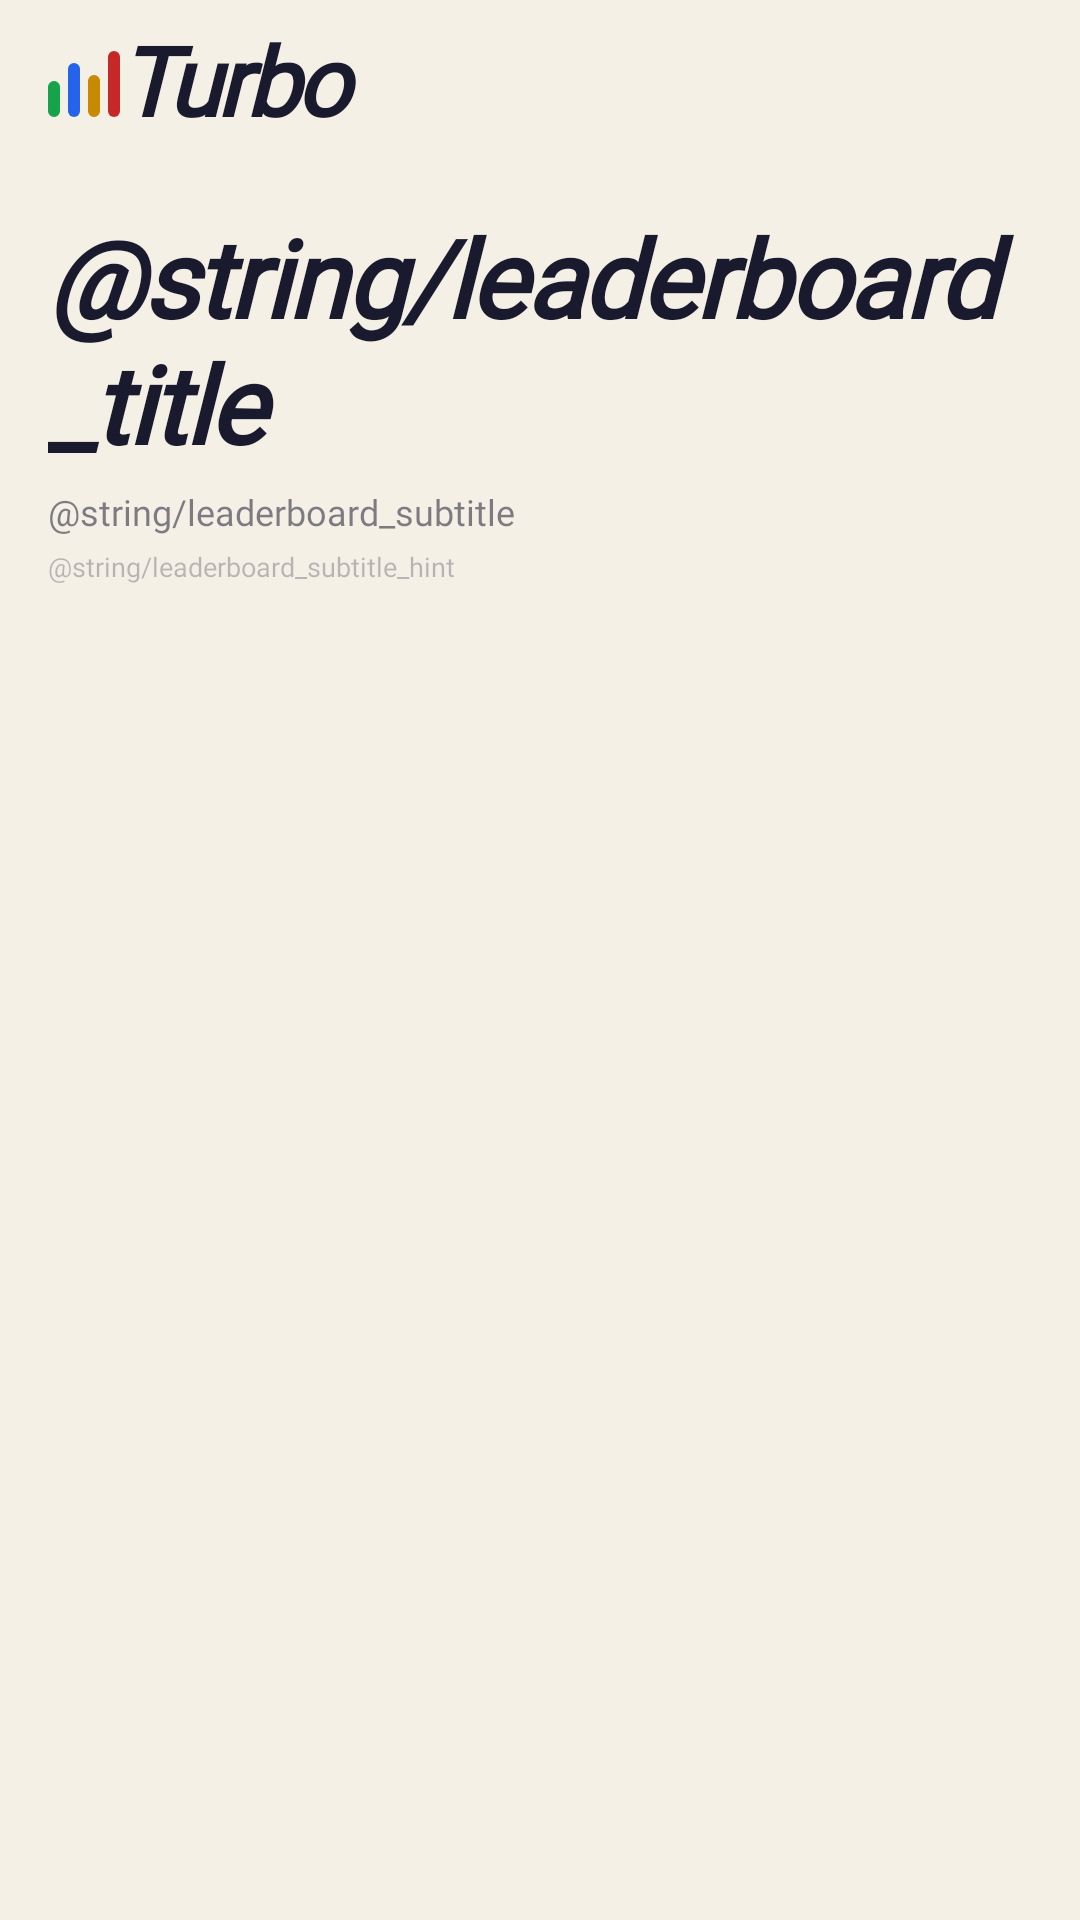

Reconstruct the res/layout file that produces this screen, plus the resources it refers to.
<!-- AndroidManifest.xml: application theme Theme.TurboGum -->
<!-- res/layout/fragment_leaderboard.xml -->
<?xml version="1.0" encoding="utf-8"?>
<androidx.coordinatorlayout.widget.CoordinatorLayout
    xmlns:android="http://schemas.android.com/apk/res/android"
    xmlns:app="http://schemas.android.com/apk/res-auto"
    xmlns:tools="http://schemas.android.com/tools"
    android:layout_width="match_parent"
    android:layout_height="match_parent"
    android:background="@color/bg_background"
    tools:context=".ui.leaderboard.LeaderboardFragment">

    <include
        android:id="@+id/headerInclude"
        layout="@layout/component_app_header"
        android:layout_width="match_parent"
        android:layout_height="@dimen/header_height" />

    <LinearLayout
        android:layout_width="match_parent"
        android:layout_height="match_parent"
        android:layout_marginTop="@dimen/header_height"
        android:orientation="vertical">

        <LinearLayout
            android:layout_width="match_parent"
            android:layout_height="wrap_content"
            android:orientation="vertical"
            android:paddingStart="@dimen/spacing_xl"
            android:paddingEnd="@dimen/spacing_xl"
            android:paddingTop="@dimen/spacing_md">

            <TextView
                android:layout_width="wrap_content"
                android:layout_height="wrap_content"
                android:fontFamily="@font/barlow_condensed"
                android:text="@string/leaderboard_title"
                android:textColor="@color/text_1"
                android:textSize="36sp"
                android:textStyle="italic|bold"
                android:letterSpacing="-0.02"
                android:paddingEnd="6dp" />

            <TextView
                android:layout_width="wrap_content"
                android:layout_height="wrap_content"
                android:layout_marginTop="@dimen/spacing_xs"
                android:fontFamily="@font/space_grotesk_medium"
                android:text="@string/leaderboard_subtitle"
                android:textColor="@color/text_2"
                android:textSize="@dimen/text_body_md" />

            <TextView
                android:layout_width="wrap_content"
                android:layout_height="wrap_content"
                android:layout_marginTop="@dimen/spacing_xs"
                android:fontFamily="@font/space_grotesk"
                android:text="@string/leaderboard_subtitle_hint"
                android:textColor="@color/text_3"
                android:textSize="@dimen/text_label_sm" />

            <HorizontalScrollView
                android:layout_width="match_parent"
                android:layout_height="wrap_content"
                android:layout_marginTop="@dimen/spacing_md"
                android:scrollbars="none">

                <com.google.android.material.chip.ChipGroup
                    android:id="@+id/filterChipGroup"
                    android:layout_width="wrap_content"
                    android:layout_height="@dimen/chip_height"
                    android:gravity="center_vertical"
                    app:chipSpacingHorizontal="@dimen/spacing_sm"
                    app:singleLine="true"
                    app:singleSelection="true"
                    app:selectionRequired="true" />
            </HorizontalScrollView>
        </LinearLayout>

        <FrameLayout
            android:layout_width="match_parent"
            android:layout_height="0dp"
            android:layout_weight="1">

            <androidx.recyclerview.widget.RecyclerView
                android:id="@+id/recyclerView"
                android:layout_width="match_parent"
                android:layout_height="match_parent"
                android:clipToPadding="false"
                android:paddingStart="@dimen/spacing_xl"
                android:paddingEnd="@dimen/spacing_xl"
                android:paddingTop="@dimen/spacing_md"
                android:paddingBottom="@dimen/spacing_md" />

            <LinearLayout
                android:id="@+id/emptyState"
                android:layout_width="match_parent"
                android:layout_height="match_parent"
                android:gravity="center"
                android:orientation="vertical"
                android:paddingStart="@dimen/spacing_xxxl"
                android:paddingEnd="@dimen/spacing_xxxl"
                android:visibility="gone">

                <TextView
                    android:layout_width="match_parent"
                    android:layout_height="wrap_content"
                    android:fontFamily="@font/space_grotesk"
                    android:gravity="center"
                    android:text="@string/leaderboard_empty"
                    android:textColor="@color/text_3"
                    android:textSize="@dimen/text_body_md" />
            </LinearLayout>
        </FrameLayout>

        
        <LinearLayout
            android:id="@+id/currentUserContainer"
            android:layout_width="match_parent"
            android:layout_height="wrap_content"
            android:orientation="vertical"
            android:paddingStart="@dimen/spacing_xl"
            android:paddingEnd="@dimen/spacing_xl"
            android:paddingBottom="@dimen/bottom_nav_height"
            android:visibility="gone">

            <TextView
                android:layout_width="wrap_content"
                android:layout_height="wrap_content"
                android:layout_marginBottom="@dimen/spacing_sm"
                android:fontFamily="@font/space_grotesk_semibold"
                android:letterSpacing="0.12"
                android:text="@string/leaderboard_your_position"
                android:textAllCaps="true"
                android:textColor="@color/text_3"
                android:textSize="@dimen/text_label_md" />

            <include
                android:id="@+id/currentUserRow"
                layout="@layout/item_leaderboard_user" />
        </LinearLayout>

    </LinearLayout>

</androidx.coordinatorlayout.widget.CoordinatorLayout>
<!-- res/layout/component_app_header.xml (included above) -->
<?xml version="1.0" encoding="utf-8"?>
<LinearLayout xmlns:android="http://schemas.android.com/apk/res/android"
    android:id="@+id/headerBar"
    android:layout_width="match_parent"
    android:layout_height="@dimen/header_height"
    android:background="@color/bg_background"
    android:gravity="center_vertical"
    android:orientation="horizontal"
    android:paddingStart="@dimen/spacing_xl"
    android:paddingEnd="@dimen/spacing_xl">

    
    <include
        android:id="@+id/barsLogo"
        layout="@layout/component_bars_logo"
        android:layout_marginEnd="@dimen/spacing_sm" />

    
    <TextView
        android:id="@+id/headerTitle"
        android:layout_width="0dp"
        android:layout_height="wrap_content"
        android:layout_weight="1"
        android:fontFamily="@font/barlow_condensed_extrabold_italic"
        android:text="Turbo"
        android:textColor="@color/text_1"
        android:textSize="32sp"
        android:textStyle="bold|italic"
        android:letterSpacing="-0.04"
        android:includeFontPadding="false"
        android:paddingEnd="6dp"
        android:clipToPadding="false" />

</LinearLayout>
<!-- res/layout/item_leaderboard_user.xml (included above) -->
<?xml version="1.0" encoding="utf-8"?>
<LinearLayout xmlns:android="http://schemas.android.com/apk/res/android"
    xmlns:app="http://schemas.android.com/apk/res-auto"
    xmlns:tools="http://schemas.android.com/tools"
    android:id="@+id/root"
    android:layout_width="match_parent"
    android:layout_height="wrap_content"
    android:layout_marginBottom="@dimen/spacing_sm"
    android:background="@drawable/surface_card_bg"
    android:gravity="center_vertical"
    android:orientation="horizontal"
    android:padding="@dimen/spacing_md">

    <TextView
        android:id="@+id/rankText"
        android:layout_width="32dp"
        android:layout_height="wrap_content"
        android:fontFamily="@font/barlow_condensed"
        android:gravity="center"
        android:textColor="@color/text_2"
        android:textSize="18sp"
        android:textStyle="italic|bold"
        tools:text="#1" />

    <TextView
        android:id="@+id/avatarInitials"
        android:layout_width="40dp"
        android:layout_height="40dp"
        android:layout_marginStart="@dimen/spacing_sm"
        android:layout_marginEnd="@dimen/spacing_md"
        android:background="@drawable/bg_avatar_initials"
        android:fontFamily="@font/barlow_condensed"
        android:gravity="center"
        android:textColor="@color/white"
        android:textSize="16sp"
        android:textStyle="bold"
        tools:text="К" />

    <TextView
        android:id="@+id/nicknameText"
        android:layout_width="0dp"
        android:layout_height="wrap_content"
        android:layout_weight="1"
        android:ellipsize="end"
        android:fontFamily="@font/space_grotesk_medium"
        android:maxLines="1"
        android:textColor="@color/text_1"
        android:textSize="@dimen/text_body_lg"
        tools:text="Коллекционер" />

    <TextView
        android:id="@+id/percentText"
        android:layout_width="wrap_content"
        android:layout_height="wrap_content"
        android:layout_marginStart="@dimen/spacing_sm"
        android:fontFamily="@font/barlow_condensed"
        android:textColor="@color/brand_violet_light"
        android:textSize="18sp"
        android:textStyle="italic|bold"
        tools:text="42%" />

</LinearLayout>
<!-- res/layout/component_bars_logo.xml (included above) -->
<?xml version="1.0" encoding="utf-8"?>
<LinearLayout xmlns:android="http://schemas.android.com/apk/res/android"
    android:layout_width="wrap_content"
    android:layout_height="wrap_content"
    android:orientation="horizontal"
    android:gravity="bottom">

    
    <View
        android:layout_width="@dimen/bars_logo_width"
        android:layout_height="@dimen/bars_logo_h1"
        android:layout_marginEnd="@dimen/bars_logo_gap"
        android:background="@drawable/bars_logo_green" />

    
    <View
        android:layout_width="@dimen/bars_logo_width"
        android:layout_height="@dimen/bars_logo_h2"
        android:layout_marginEnd="@dimen/bars_logo_gap"
        android:background="@drawable/bars_logo_blue" />

    
    <View
        android:layout_width="@dimen/bars_logo_width"
        android:layout_height="@dimen/bars_logo_h3"
        android:layout_marginEnd="@dimen/bars_logo_gap"
        android:background="@drawable/bars_logo_gold" />

    
    <View
        android:layout_width="@dimen/bars_logo_width"
        android:layout_height="@dimen/bars_logo_h4"
        android:background="@drawable/bars_logo_red" />
</LinearLayout>
<!-- resources referenced by this layout -->
<resources>
  <color name="bg_background">#F5F0E6</color>
  <color name="brand_violet_light">#8B5CF6</color>
  <color name="text_1">#1A1A2E</color>
  <color name="text_2">#8C1A1A2E</color>
  <color name="text_3">#471A1A2E</color>
  <color name="white">#FFFFFFFF</color>
  <dimen name="bars_logo_gap">2.5dp</dimen>
  <dimen name="bars_logo_h1">12dp</dimen>
  <dimen name="bars_logo_h2">18dp</dimen>
  <dimen name="bars_logo_h3">14dp</dimen>
  <dimen name="bars_logo_h4">22dp</dimen>
  <dimen name="bars_logo_width">4dp</dimen>
  <dimen name="bottom_nav_height">80dp</dimen>
  <dimen name="chip_height">42dp</dimen>
  <dimen name="header_height">56dp</dimen>
  <dimen name="spacing_md">12dp</dimen>
  <dimen name="spacing_sm">8dp</dimen>
  <dimen name="spacing_xl">16dp</dimen>
  <dimen name="spacing_xs">4dp</dimen>
  <dimen name="spacing_xxxl">24dp</dimen>
  <dimen name="text_body_lg">14sp</dimen>
  <dimen name="text_body_md">12sp</dimen>
  <dimen name="text_label_md">10sp</dimen>
  <dimen name="text_label_sm">9sp</dimen>
  <!-- drawable bars_logo_blue (drawable) -->
  <?xml version="1.0" encoding="utf-8"?>
  <shape xmlns:android="http://schemas.android.com/apk/res/android"
      android:shape="rectangle">
      <solid android:color="@color/rarity_rare" />
      <corners android:radius="10dp" />
  </shape>
  <!-- drawable bars_logo_gold (drawable) -->
  <?xml version="1.0" encoding="utf-8"?>
  <shape xmlns:android="http://schemas.android.com/apk/res/android"
      android:shape="rectangle">
      <solid android:color="@color/brand_gold" />
      <corners android:radius="10dp" />
  </shape>
  <!-- drawable bars_logo_green (drawable) -->
  <?xml version="1.0" encoding="utf-8"?>
  <shape xmlns:android="http://schemas.android.com/apk/res/android"
      android:shape="rectangle">
      <solid android:color="@color/rarity_uncommon" />
      <corners android:radius="10dp" />
  </shape>
  <!-- drawable bars_logo_red (drawable) -->
  <?xml version="1.0" encoding="utf-8"?>
  <shape xmlns:android="http://schemas.android.com/apk/res/android"
      android:shape="rectangle">
      <solid android:color="@color/brand_red" />
      <corners android:radius="2dp" />
  </shape>
  <!-- drawable bg_avatar_initials (drawable) -->
  <?xml version="1.0" encoding="utf-8"?>
  <shape xmlns:android="http://schemas.android.com/apk/res/android"
      android:shape="oval">
      <gradient
          android:startColor="#F48FB1"
          android:endColor="#7A30F0"
          android:angle="0"
          android:type="linear" />
  </shape>
  <!-- drawable surface_card_bg (drawable) -->
  <?xml version="1.0" encoding="utf-8"?>
  <shape xmlns:android="http://schemas.android.com/apk/res/android"
      android:shape="rectangle">
      <solid android:color="#1FC88A00" />
      <stroke android:width="@dimen/stroke_default" android:color="#54C88A00" />
      <corners android:radius="@dimen/radius_xs" />
  </shape>
  <style name="Theme.TurboGum" parent="Theme.MaterialComponents.DayNight.DarkActionBar">
          
          <item name="colorPrimary">@color/purple_500</item>
          <item name="colorPrimaryVariant">@color/purple_700</item>
          <item name="colorOnPrimary">@color/white</item>
          
          <item name="colorSecondary">@color/teal_200</item>
          <item name="colorSecondaryVariant">@color/teal_700</item>
          <item name="colorOnSecondary">@color/black</item>
          
          <item name="android:statusBarColor">?attr/colorPrimaryVariant</item>
          
      </style>
  <color name="rarity_rare">#2563EB</color>
  <color name="brand_gold">#C88A00</color>
  <color name="rarity_uncommon">#16A34A</color>
  <color name="brand_red">#C62828</color>
  <dimen name="stroke_default">0.5dp</dimen>
  <dimen name="radius_xs">6dp</dimen>
  <color name="black">#FF000000</color>
  <!-- not gathered from this repository: default colours our renderer supplied (Android Studio template values) -->
  <color name="purple_500">#FF6200EE</color>
  <color name="purple_700">#FF3700B3</color>
  <color name="teal_200">#FF03DAC5</color>
  <color name="teal_700">#FF018786</color>
</resources>
